Photos from the image-classification dataset "dataset" in the GitHub repository eddie772tw/R6Assist. Its 76 classes are: Ace, Alibi, Amaru, Aruni, Ash, Azami, Bandit, Blackbeard, Blitz, Brava, Buck, capitão, Castle, Caveira, Clash, Deimos, Denari, Doc, Dokkaebi, Echo, Ela, Fenrir, Finka, Flores, Frost, Fuze, Glaz, Goyo, Gridlock, Grim, Hibana, Iana, Jackal, jäger, Kaid, Kali, Kapkan, Lesion, Lion, Maestro, Maverick, Melusi, Mira, Montagne, Mozzie, Mute, Nomad, Oryx, Osa, Pulse, Ram, Rauora, Recruit attacker, Recruit defender, Rook, Sens, Sentry, skopós, Sledge, Smoke, Solis, Striker, Tachanka, Thatcher, Thermite, Thorn, Thunderbird, Tubarao, Twitch, Valkyrie, Vigil, Wamai, Warden, Ying, Zero, Zofia.

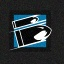
Label: Buck

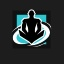
Label: Wamai

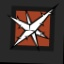
Label: Lesion

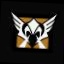
Label: Valkyrie

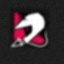
Label: Mozzie

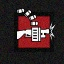
Label: Tachanka
